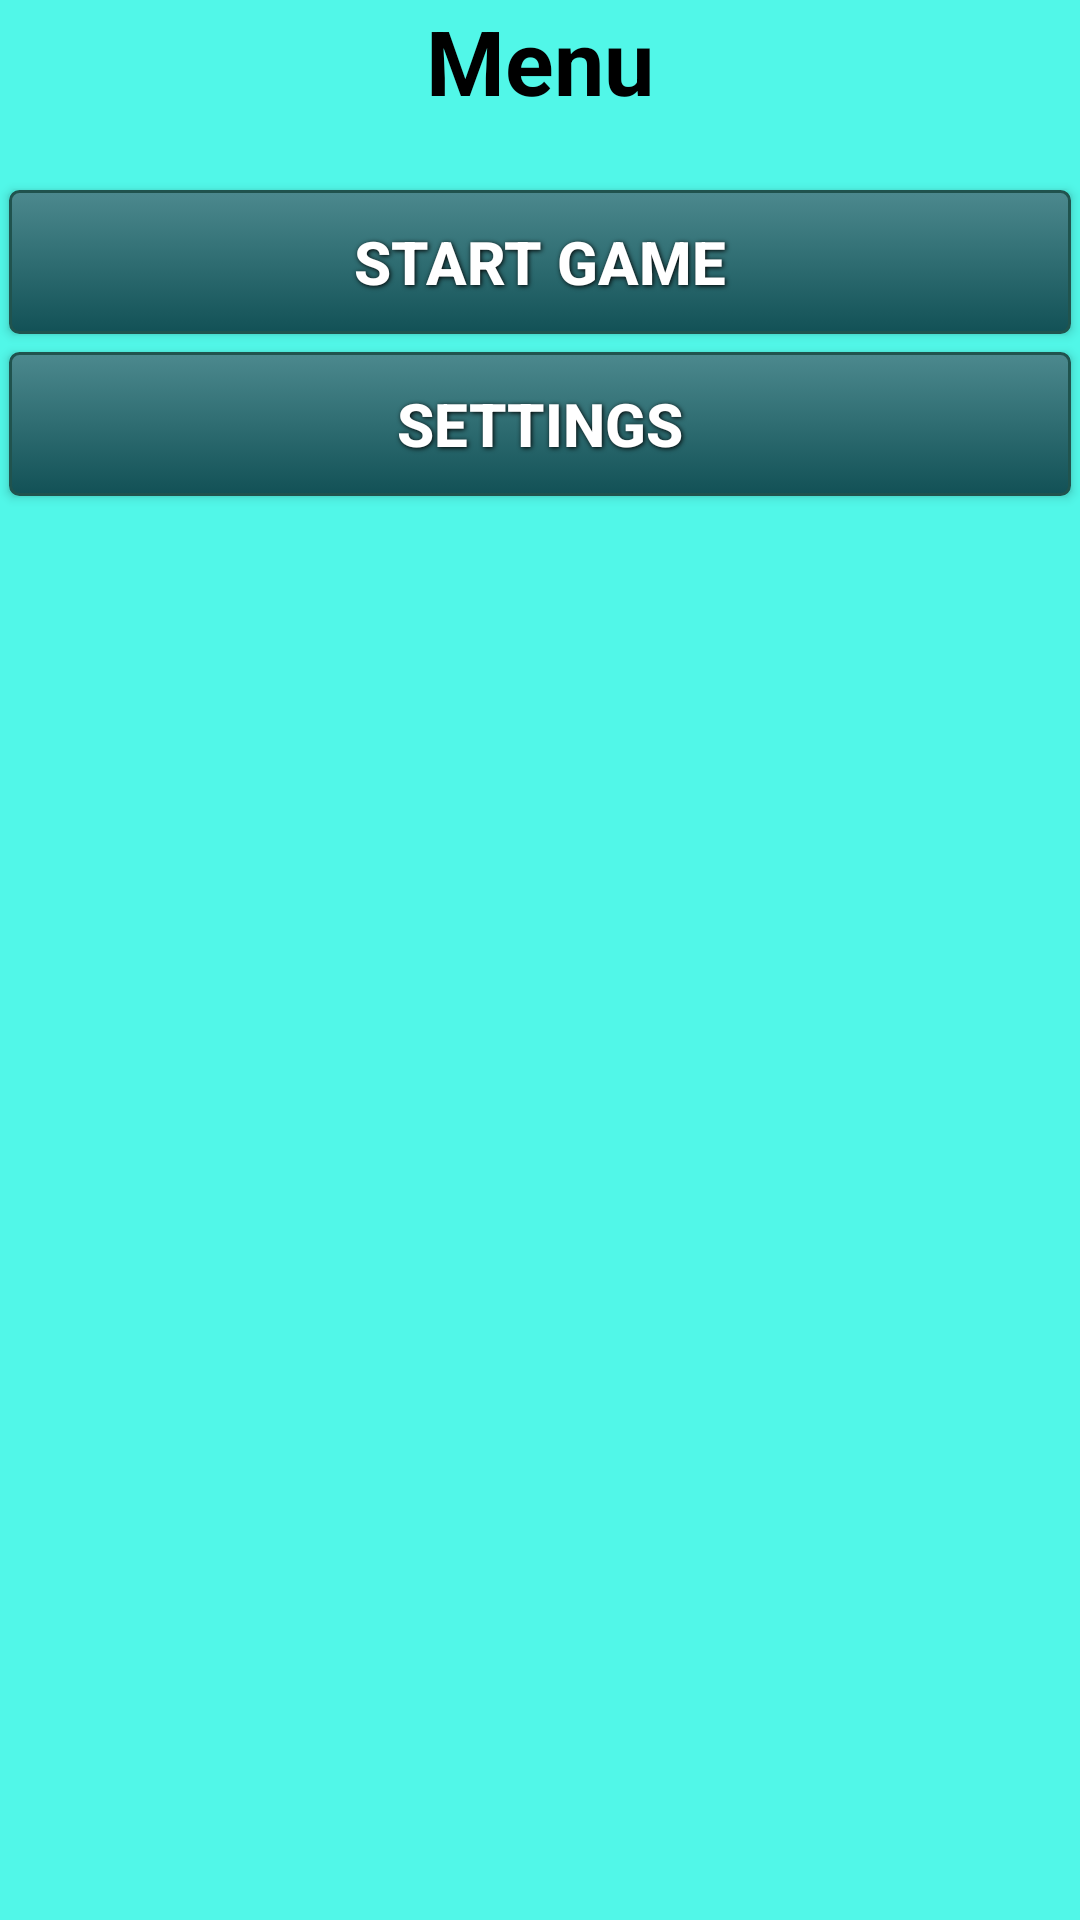

Write the Android layout XML for this screen, with the resource values it uses.
<!-- AndroidManifest.xml: application theme AppTheme -->
<!-- res/layout/activity_main_menu.xml -->
<?xml version="1.0" encoding="utf-8"?>
<LinearLayout xmlns:android="http://schemas.android.com/apk/res/android"
    android:orientation="vertical" android:layout_width="match_parent"
    android:layout_height="match_parent"
    style="@style/MainMenu">

    <TextView
        android:id="@+id/menulabel"
        android:text="@string/menu"
        style="@style/menu_label"/>
    
    <Button
        android:id="@+id/game_start"
        android:text="@string/start_game"
        android:background="@drawable/main_menu_button"
        style="@style/main_menu_text"/>


    <Button
        android:id="@+id/game_settings"
        android:text="@string/game_settings"
        android:background="@drawable/main_menu_button"
        style="@style/main_menu_text"/>

</LinearLayout>
<!-- resources referenced by this layout -->
<resources>
  <!-- drawable main_menu_button (drawable-hdpi) -->
  <?xml version="1.0" encoding="utf-8"?>
  <selector xmlns:android="http://schemas.android.com/apk/res/android" >
      <item android:state_pressed="true" >
          <shape android:shape="rectangle"  >
              <corners android:radius="3dip" />
              <stroke android:width="1dip" android:color="#20534e" />
              <gradient  android:angle="-90"  android:startColor="#062d30" android:endColor="#4c898e"  />
          </shape>
      </item>
      <item android:state_focused="true">
          <shape android:shape="rectangle"  >
              <corners android:radius="3dip" />
              <stroke android:width="1dip" android:color="#20534e" />
              <solid  android:color="#125156"/>
          </shape>
      </item>
      <item >
          <shape android:shape="rectangle"  >
              <corners android:radius="3dip" />
              <stroke android:width="1dip" android:color="#20534e" />
              <gradient  android:angle="-90"  android:startColor="#4c898e" android:endColor="#125156" />
          </shape>
      </item>
  </selector>
  <string name="game_settings">Settings</string>
  <string name="menu">Menu</string>
  <string name="start_game">Start Game</string>
  <style name="MainMenu">
          <item name="android:background">#ff51f7e8</item>
      </style>
  <style name="main_menu_text">
          <item name="android:background">#91A297</item>
          <item name="android:layout_width">fill_parent</item>
          <item name="android:layout_height">wrap_content</item>
          <item name="android:textColor">#ffffff</item>
          <item name="android:gravity">center</item>
          <item name="android:layout_margin">3dp</item>
          <item name="android:textSize">20dp</item>
          <item name="android:textStyle">bold</item>
          <item name="android:shadowColor">#000000</item>
          <item name="android:shadowDx">1</item>
          <item name="android:shadowDy">1</item>
          <item name="android:shadowRadius">4</item>
      </style>
  <style name="menu_label">
          <item name="android:layout_width">fill_parent</item>
          <item name="android:layout_height">wrap_content</item>
          <item name="android:textColor">#ff000000</item>
          <item name="android:gravity">center</item>
          <item name="android:textSize">30dp</item>
          <item name="android:textStyle">bold</item>
          <item name="android:paddingBottom">20dp</item>
      </style>
  <style name="AppTheme" parent="Theme.AppCompat.Light.DarkActionBar">
          
      </style>
</resources>
